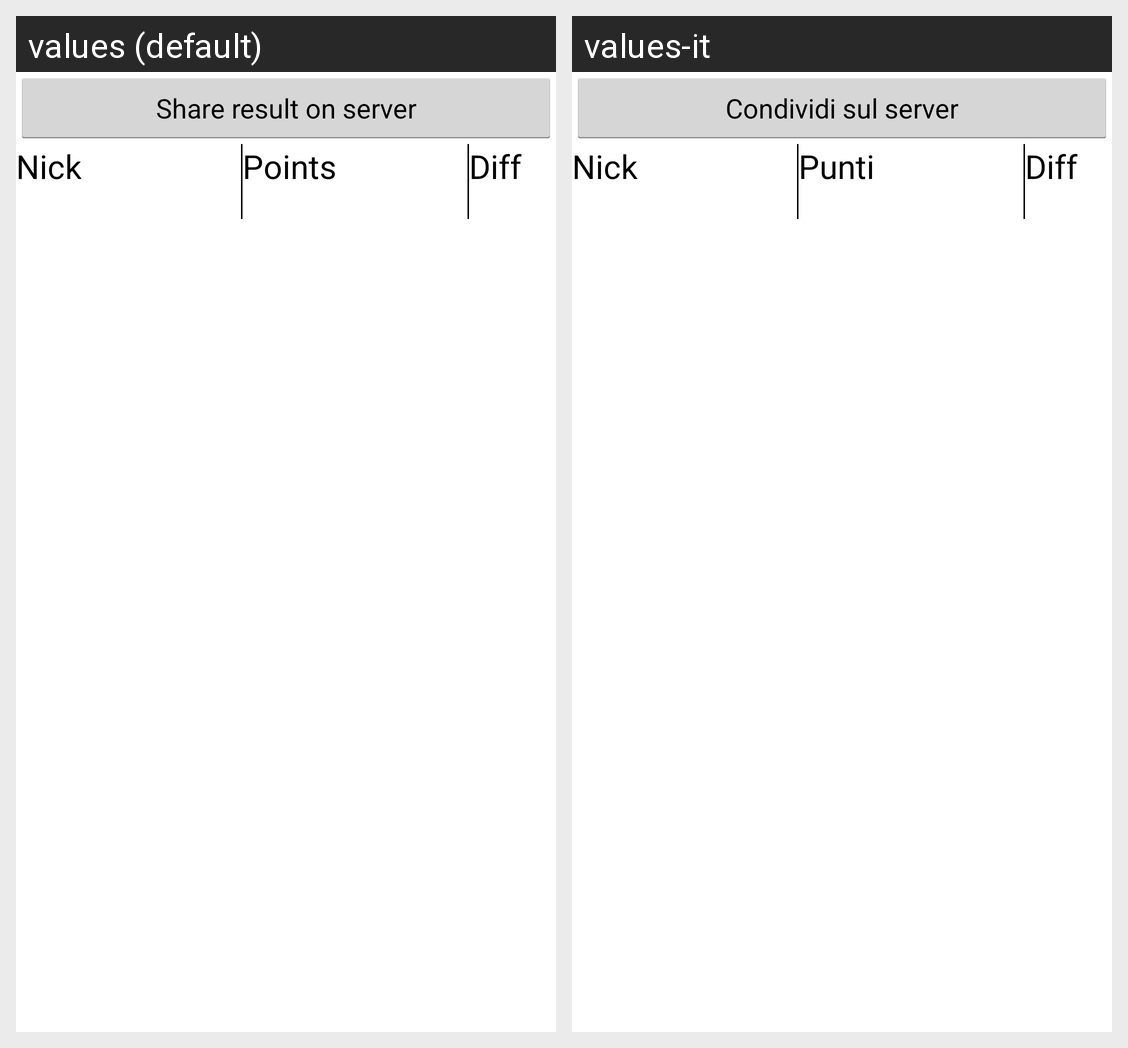

The same Android screen rendered under two of its app's locales, left to right. List the strings drawn on it with the default value and each locale's translation.
Android screen res/layout/activity_classifica.xml rendered under 2 locales, left to right: values (default), values-it. Device: Nexus 5 (rendered at 1080×1920; each locale shown at half size, 540×960, under a caption strip naming it); theme AppTheme.
Strings drawn on this screen, with the default value and each locale's value (text and hints the layout hard-codes, and strings that could not be matched under every locale, appear in the picture but are not listed):

stats_share_btn
  values: Share result on server
  values-it: Condividi sul server

stats_nick_lbl
  values: Nick
  values-it: Nick

stats_points_lbl
  values: Points
  values-it: Punti

stats_difficulty_lbl
  values: Diff
  values-it: Diff
